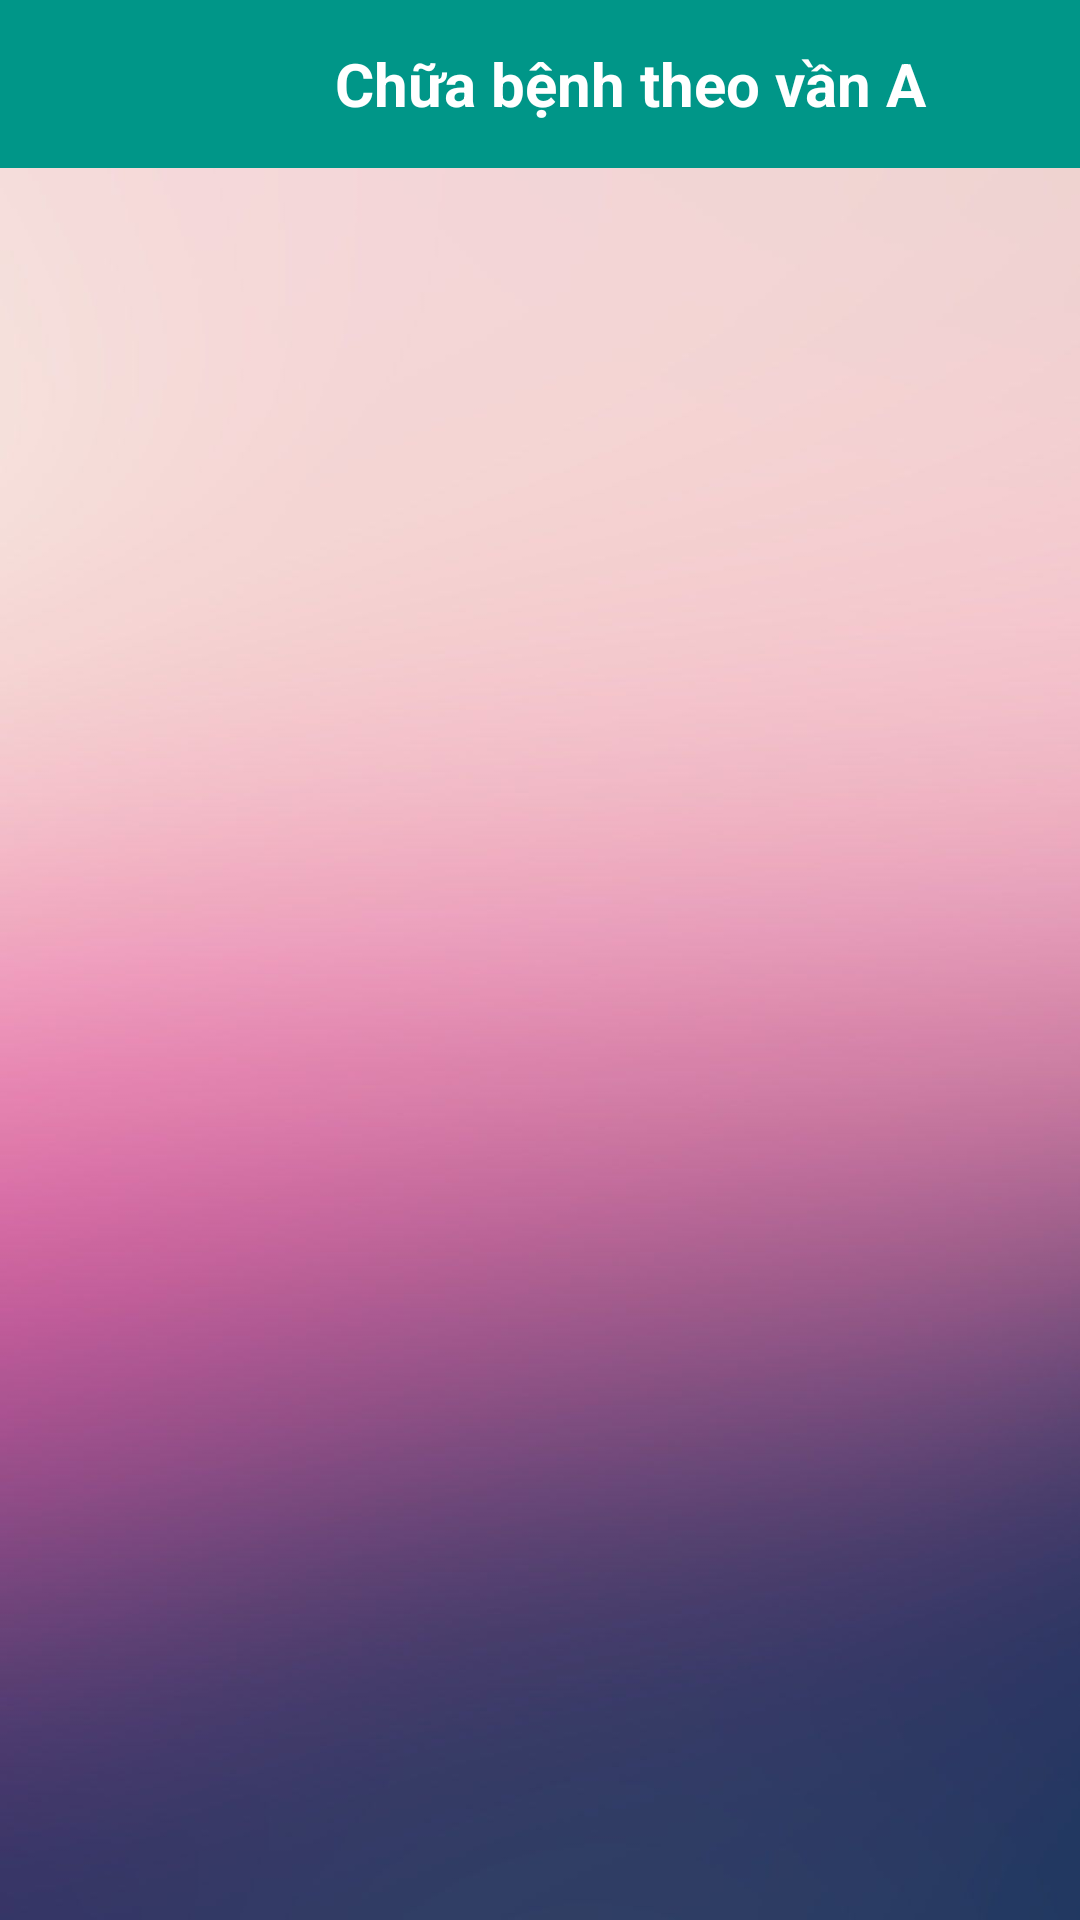

Produce the Android XML layout that renders to this screen, including the resource entries it uses.
<!-- AndroidManifest.xml: application theme AppTheme -->
<!-- res/layout/activity_dongy.xml -->
<?xml version="1.0" encoding="utf-8"?>
<LinearLayout xmlns:android="http://schemas.android.com/apk/res/android"
    xmlns:app="http://schemas.android.com/apk/res-auto"
    android:id="@+id/drawerlayout"
    android:layout_width="match_parent"
    android:layout_height="match_parent"
    android:background="@drawable/background"
    android:orientation="vertical">

    <LinearLayout
        android:id="@+id/content_layout"
        android:layout_width="match_parent"
        android:layout_height="?actionBarSize"
        android:background="#009688"
        android:orientation="horizontal">

        <ImageButton
            android:layout_marginLeft="10dp"
            android:layout_gravity="center"
            android:id="@+id/btn_back"
            android:layout_width="30dp"
            android:layout_height="wrap_content"
            android:background="@drawable/ic_keyboard_backspace_white_24dp" />
        <TextView
            android:id="@+id/tv_title_alpha"
            android:layout_width="match_parent"
            android:layout_height="match_parent"
            android:layout_marginLeft="20dp"
            android:gravity="center"
            android:text="Chữa bệnh theo vần A"
            android:textColor="#fff"
            android:textSize="20sp"
            android:textStyle="bold" />
    </LinearLayout>

    <android.support.v7.widget.RecyclerView
        android:id="@+id/rc_alpha"
        android:layout_width="match_parent"
        android:layout_height="match_parent">

    </android.support.v7.widget.RecyclerView>

</LinearLayout>
<!-- resources referenced by this layout -->
<resources>
  <!-- drawable background: jpg bitmap (drawable, 34722 bytes) -->
  <style name="AppTheme" parent="Theme.AppCompat.Light.NoActionBar">
          
          <item name="colorPrimary">@color/colorPrimary</item>
          <item name="colorPrimaryDark">@color/colorPrimaryDark</item>
          <item name="colorAccent">@color/colorAccent</item>
      </style>
  <color name="colorPrimary">#3F51B5</color>
  <color name="colorPrimaryDark">#303F9F</color>
  <color name="colorAccent">#FF4081</color>
</resources>
